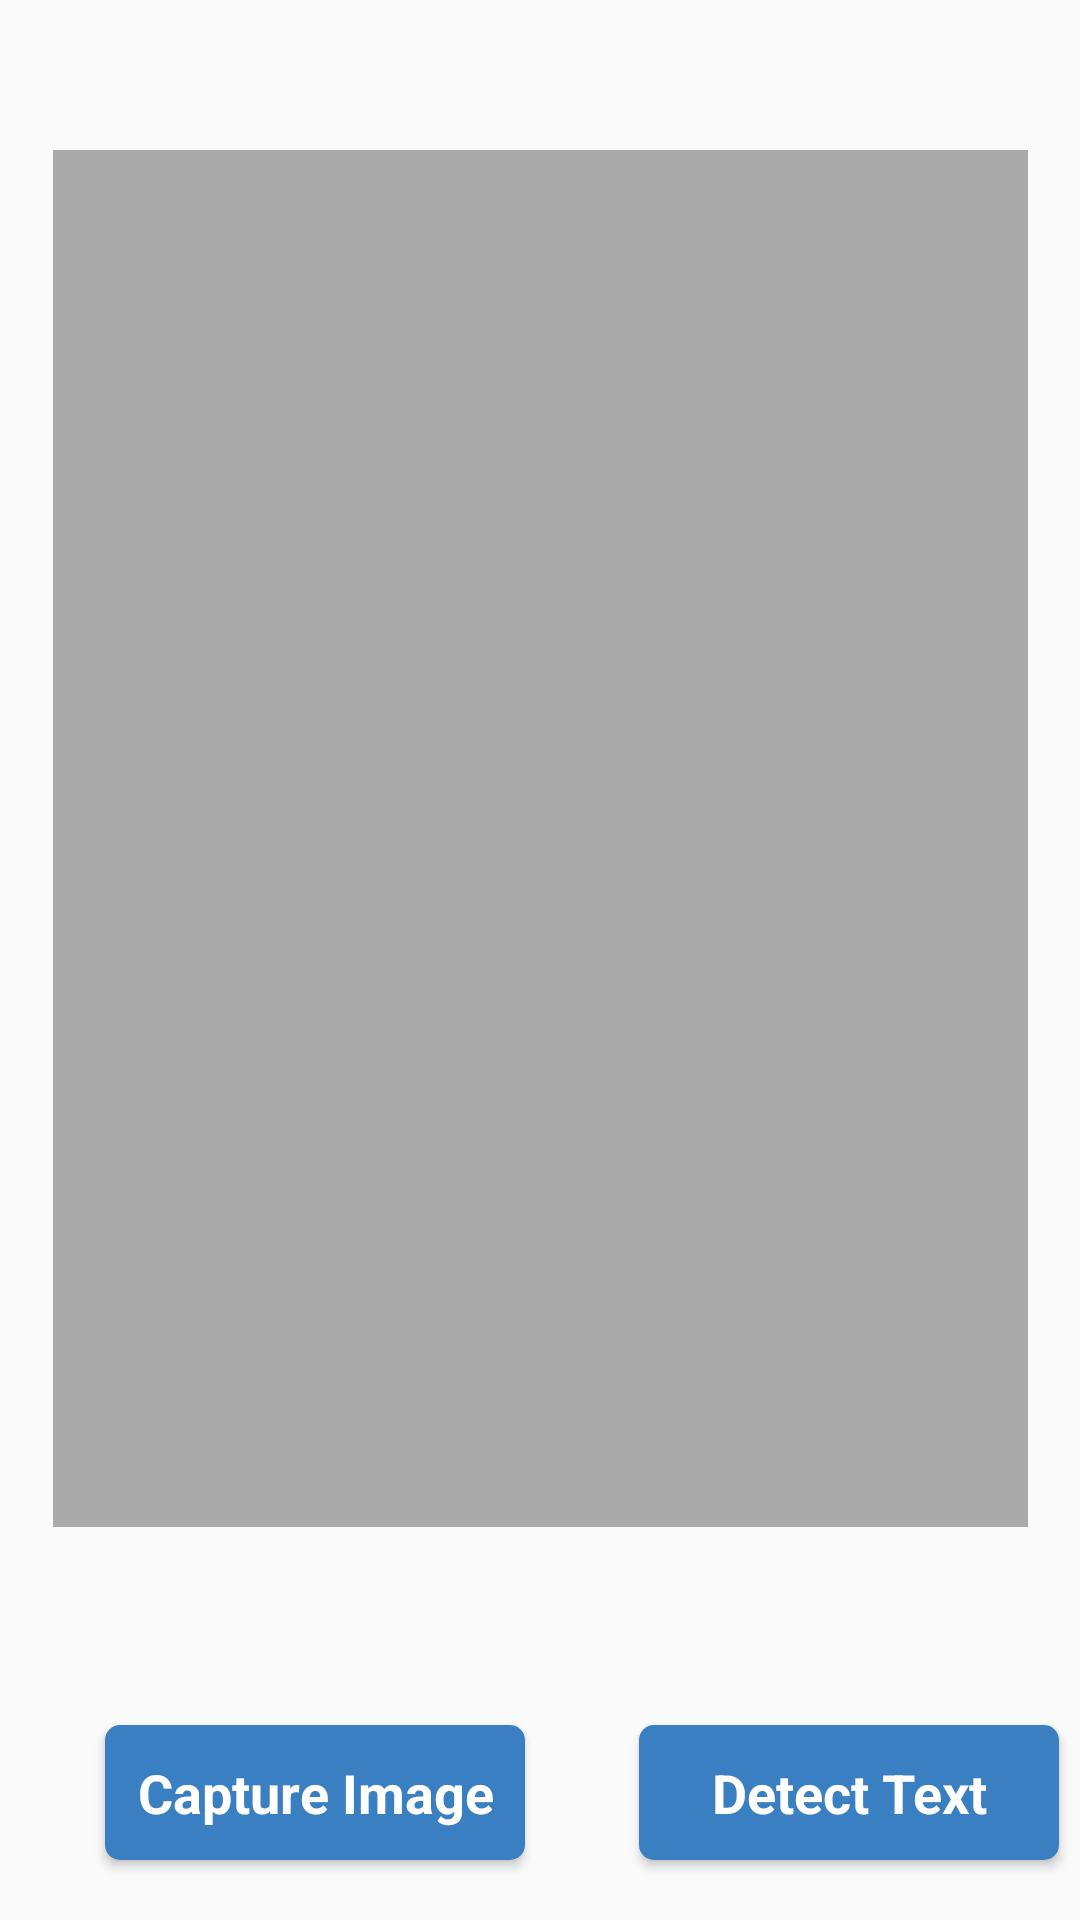

Write the Android layout XML for this screen, with the resource values it uses.
<!-- AndroidManifest.xml: application theme AppTheme -->
<!-- res/layout/activity_smart_receipt_capture.xml -->
<?xml version="1.0" encoding="utf-8"?>
<androidx.constraintlayout.widget.ConstraintLayout xmlns:android="http://schemas.android.com/apk/res/android"
    xmlns:app="http://schemas.android.com/apk/res-auto"
    xmlns:tools="http://schemas.android.com/tools"
    android:layout_width="match_parent"
    android:layout_height="match_parent"
    android:orientation="vertical"
    tools:context=".SmartReceiptCapture">

    <ImageView
        android:id="@+id/captureImage"
        android:layout_width="325dp"
        android:layout_height="459dp"
        android:layout_marginTop="50dp"
        android:background="@android:color/darker_gray"
        app:layout_constraintEnd_toEndOf="parent"
        app:layout_constraintHorizontal_bias="0.5"
        app:layout_constraintStart_toStartOf="parent"
        app:layout_constraintTop_toTopOf="parent" />

    <Button
        android:id="@+id/cbutton"
        android:layout_width="140dp"
        android:layout_height="45dp"
        android:layout_marginStart="35dp"
        android:layout_marginBottom="20dp"
        android:background="@drawable/buttons"
        android:elevation="50dp"
        android:onClick="dispatchTakePictureIntent"
        android:text="@string/CaptureImage"
        android:textAppearance="@style/TextAppearance.AppCompat.Body1"
        android:textColor="@color/white"
        android:textSize="18sp"
        android:textStyle="bold"
        app:layout_constraintBottom_toBottomOf="parent"
        app:layout_constraintStart_toStartOf="parent" />

    <Button
        android:id="@+id/txtDetectBtn2"
        android:layout_width="140dp"
        android:layout_height="45dp"
        android:layout_marginStart="66dp"
        android:layout_marginEnd="35dp"
        android:layout_marginBottom="20dp"
        android:background="@drawable/buttons"
        android:elevation="50dp"
        android:onClick="extractData"
        android:text="@string/DetectText"
        android:textAppearance="@style/TextAppearance.AppCompat.Body1"
        android:textColor="@color/white"
        android:textSize="18sp"
        android:textStyle="bold"
        app:layout_constraintBottom_toBottomOf="parent"
        app:layout_constraintEnd_toEndOf="parent"
        app:layout_constraintStart_toEndOf="@+id/cbutton" />


    <TextView
        android:id="@+id/textId"
        android:layout_width="339dp"
        android:layout_height="108dp"
        android:layout_marginTop="10dp"
        app:layout_constraintEnd_toEndOf="parent"
        app:layout_constraintHorizontal_bias="0.5"
        app:layout_constraintStart_toStartOf="parent"
        app:layout_constraintTop_toBottomOf="@+id/captureImage" />

</androidx.constraintlayout.widget.ConstraintLayout>
<!-- resources referenced by this layout -->
<resources>
  <color name="white">#FFFFFF</color>
  <!-- drawable buttons (drawable) -->
  <?xml version="1.0" encoding="utf-8"?>
  <shape xmlns:android="http://schemas.android.com/apk/res/android"
      android:shape="rectangle">
  
      <solid android:color="#3B7FC3" />
      <corners android:radius="5dp" />
  
  </shape>
  <string name="CaptureImage">Capture Image</string>
  <string name="DetectText">Detect Text</string>
  <style name="AppTheme" parent="Theme.AppCompat.Light.DarkActionBar">
          
          <item name="colorPrimary">@color/colorPrimary</item>
          <item name="colorPrimaryDark">@color/colorPrimaryDark</item>
          <item name="colorAccent">@color/blue4</item>
      </style>
  <color name="colorPrimary">#003366</color>
  <color name="colorPrimaryDark">#00264d</color>
  <color name="blue4">#004D99</color>
</resources>
